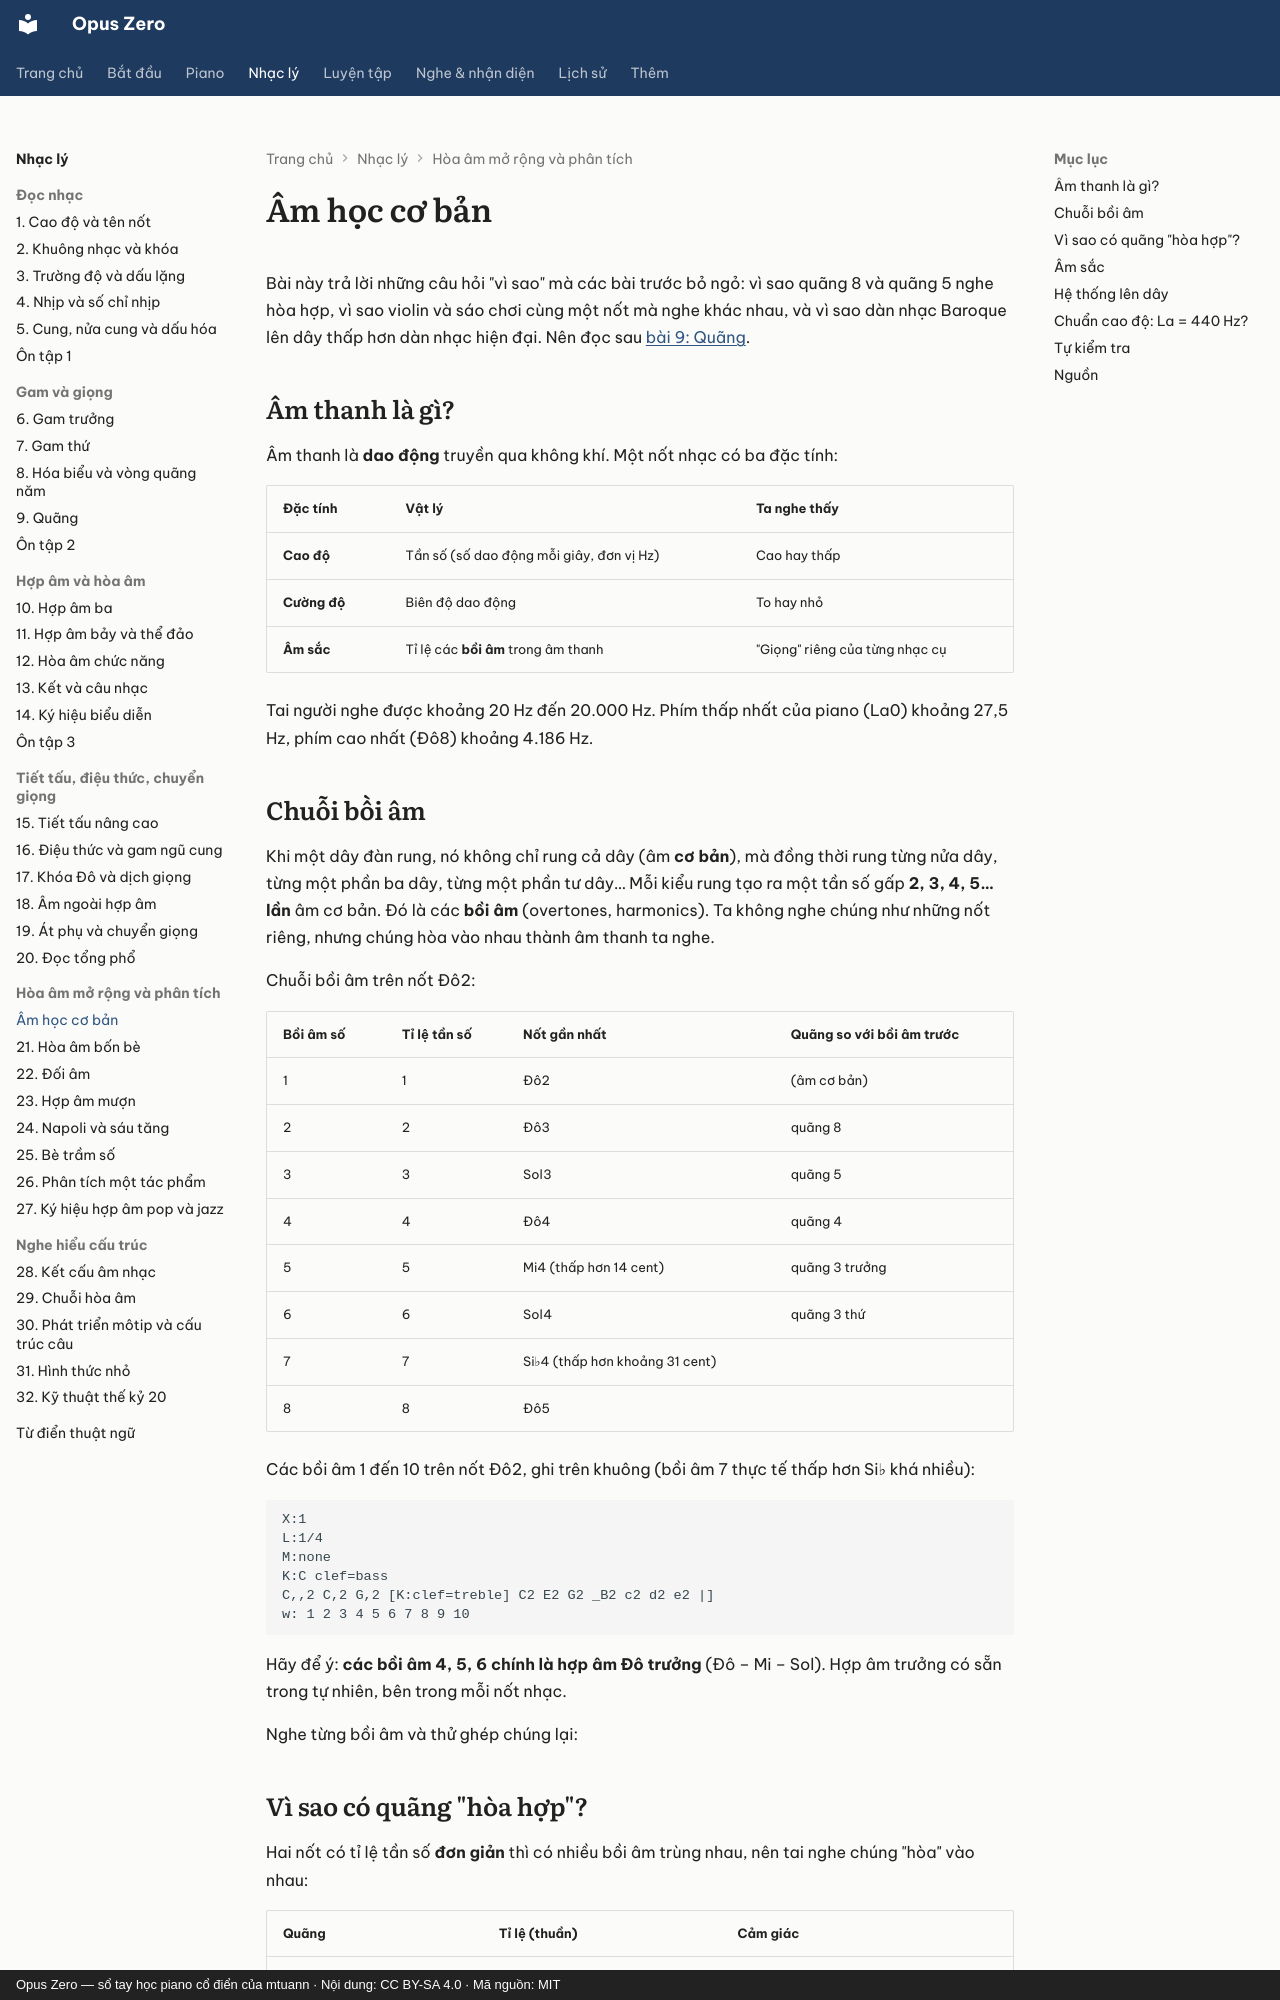

repository: mtuann/opus-zero · page: nhac-ly/am-hoc/index.html · generator: mkdocs · copyright: Opus Zero — sổ tay học piano cổ điển của mtuann · Nội dung: CC BY-SA 4.0 · Mã nguồn: MIT

# Âm học cơ bản

Bài này trả lời những câu hỏi "vì sao" mà các bài trước bỏ ngỏ: vì sao quãng 8 và quãng 5 nghe hòa hợp, vì sao violin và sáo chơi cùng một nốt mà nghe khác nhau, và vì sao dàn nhạc Baroque lên dây thấp hơn dàn nhạc hiện đại. Nên đọc sau [bài 9: Quãng](09-quang.md).

## Âm thanh là gì?

Âm thanh là **dao động** truyền qua không khí. Một nốt nhạc có ba đặc tính:

| Đặc tính | Vật lý | Ta nghe thấy |
|---|---|---|
| **Cao độ** | Tần số (số dao động mỗi giây, đơn vị Hz) | Cao hay thấp |
| **Cường độ** | Biên độ dao động | To hay nhỏ |
| **Âm sắc** | Tỉ lệ các **bồi âm** trong âm thanh | "Giọng" riêng của từng nhạc cụ |

Tai người nghe được khoảng 20 Hz đến 20.000 Hz. Phím thấp nhất của piano (La0) khoảng 27,5 Hz, phím cao nhất (Đô8) khoảng 4.186 Hz.

## Chuỗi bồi âm

Khi một dây đàn rung, nó không chỉ rung cả dây (âm **cơ bản**), mà đồng thời rung từng nửa dây, từng một phần ba dây, từng một phần tư dây… Mỗi kiểu rung tạo ra một tần số gấp **2, 3, 4, 5… lần** âm cơ bản. Đó là các **bồi âm** (overtones, harmonics). Ta không nghe chúng như những nốt riêng, nhưng chúng hòa vào nhau thành âm thanh ta nghe.

Chuỗi bồi âm trên nốt Đô2:

| Bồi âm số | Tỉ lệ tần số | Nốt gần nhất | Quãng so với bồi âm trước |
|---|---|---|---|
| 1 | 1 | Đô2 | (âm cơ bản) |
| 2 | 2 | Đô3 | quãng 8 |
| 3 | 3 | Sol3 | quãng 5 |
| 4 | 4 | Đô4 | quãng 4 |
| 5 | 5 | Mi4 (thấp hơn 14 cent) | quãng 3 trưởng |
| 6 | 6 | Sol4 | quãng 3 thứ |
| 7 | 7 | Si♭4 (thấp hơn khoảng 31 cent) | |
| 8 | 8 | Đô5 | |

Các bồi âm 1 đến 10 trên nốt Đô2, ghi trên khuông (bồi âm 7 thực tế thấp hơn Si♭ khá nhiều):

```abc
X:1
L:1/4
M:none
K:C clef=bass
C,,2 C,2 G,2 [K:clef=treble] C2 E2 G2 _B2 c2 d2 e2 |]
w: 1 2 3 4 5 6 7 8 9 10
```


Hãy để ý: **các bồi âm 4, 5, 6 chính là hợp âm Đô trưởng** (Đô – Mi – Sol). Hợp âm trưởng có sẵn trong tự nhiên, bên trong mỗi nốt nhạc.

Nghe từng bồi âm và thử ghép chúng lại:

<div class="oz-overtones"></div>

## Vì sao có quãng "hòa hợp"?

Hai nốt có tỉ lệ tần số **đơn giản** thì có nhiều bồi âm trùng nhau, nên tai nghe chúng "hòa" vào nhau:

| Quãng | Tỉ lệ (thuần) | Cảm giác |
|---|---|---|
| 8 đúng | 2 : 1 | Gần như một nốt |
| 5 đúng | 3 : 2 | Rất vững, rỗng |
| 4 đúng | 4 : 3 | Vững |
| 3 trưởng | 5 : 4 | Ngọt, sáng |
| 3 thứ | 6 : 5 | Ngọt, tối |
| 2 thứ | 16 : 15 | Chói, nghịch |

Đây là lời giải thích vật lý cho bảng [thuận tai và nghịch tai](09-quang.md) ở bài 9. Nhưng cảm giác "thuận" và "nghịch" còn phụ thuộc vào văn hóa và thói quen nghe: âm nhạc thế kỷ 20 dùng nghịch tai như màu sắc, và nhiều nền âm nhạc khác có quan niệm hòa hợp riêng.

## Âm sắc

Nhìn bồi âm bằng mắt: bấm các nút để so phổ của sóng sin, âm tổng hợp và piano thật, hoặc bật micro.

<div class="oz-spectrum"></div>

1. **Phát Đô3: sóng sin**: chỉ có **một** đỉnh, vì sóng sin không có bồi âm. Âm thanh "trơn", nhạt.
2. **Phát Đô3: âm tổng hợp**: có vài đỉnh ở bồi âm 1, 2, 3…
3. **Phát Đô3: piano mẫu**: rất nhiều đỉnh, mạnh yếu khác nhau, và chúng **tắt dần** theo thời gian khác nhau. Đó là âm sắc của cây đàn piano thật.
4. **Bật micro** rồi hát hoặc huýt sáo: huýt sáo cho phổ gần như sóng sin; giọng hát nguyên âm "a" có nhiều bồi âm hơn "u". Nếu có đàn cơ, chơi một nốt trầm rồi một nốt cao và so số đỉnh bồi âm.

Sáo gần như chỉ có âm cơ bản và vài bồi âm yếu, nên nghe tròn và trong. Clarinet có các bồi âm **lẻ** (1, 3, 5, 7) mạnh hơn hẳn các bồi âm chẵn, tạo âm sắc "rỗng" đặc trưng. Violin và oboe có rất nhiều bồi âm mạnh, nên nghe sáng và giàu. Thử chọn chỉ các ô lẻ (1, 3, 5, 7) trong công cụ ở trên rồi nghe cùng lúc.

Bồi âm còn là cách **chơi** một số nhạc cụ:

- **Kèn đồng không có van** (như kèn trumpet tự nhiên thời Bach) chỉ chơi được các nốt trong chuỗi bồi âm. Người chơi đổi nốt bằng cách thay đổi môi; người chơi kèn horn thời Mozart còn bịt bàn tay vào loa kèn để có thêm những nốt nằm giữa.
- **Đàn bầu** của Việt Nam dùng một dây duy nhất, và gần như mọi nốt đều là **bồi âm**: người chơi chạm nhẹ cạnh bàn tay vào các điểm chia dây trong khi gảy, còn cần đàn uốn cao độ lên xuống.
- Nghệ sĩ violin, cello, guitar dùng **bồi âm** (harmonics) để tạo những nốt cao trong veo như tiếng sáo.
